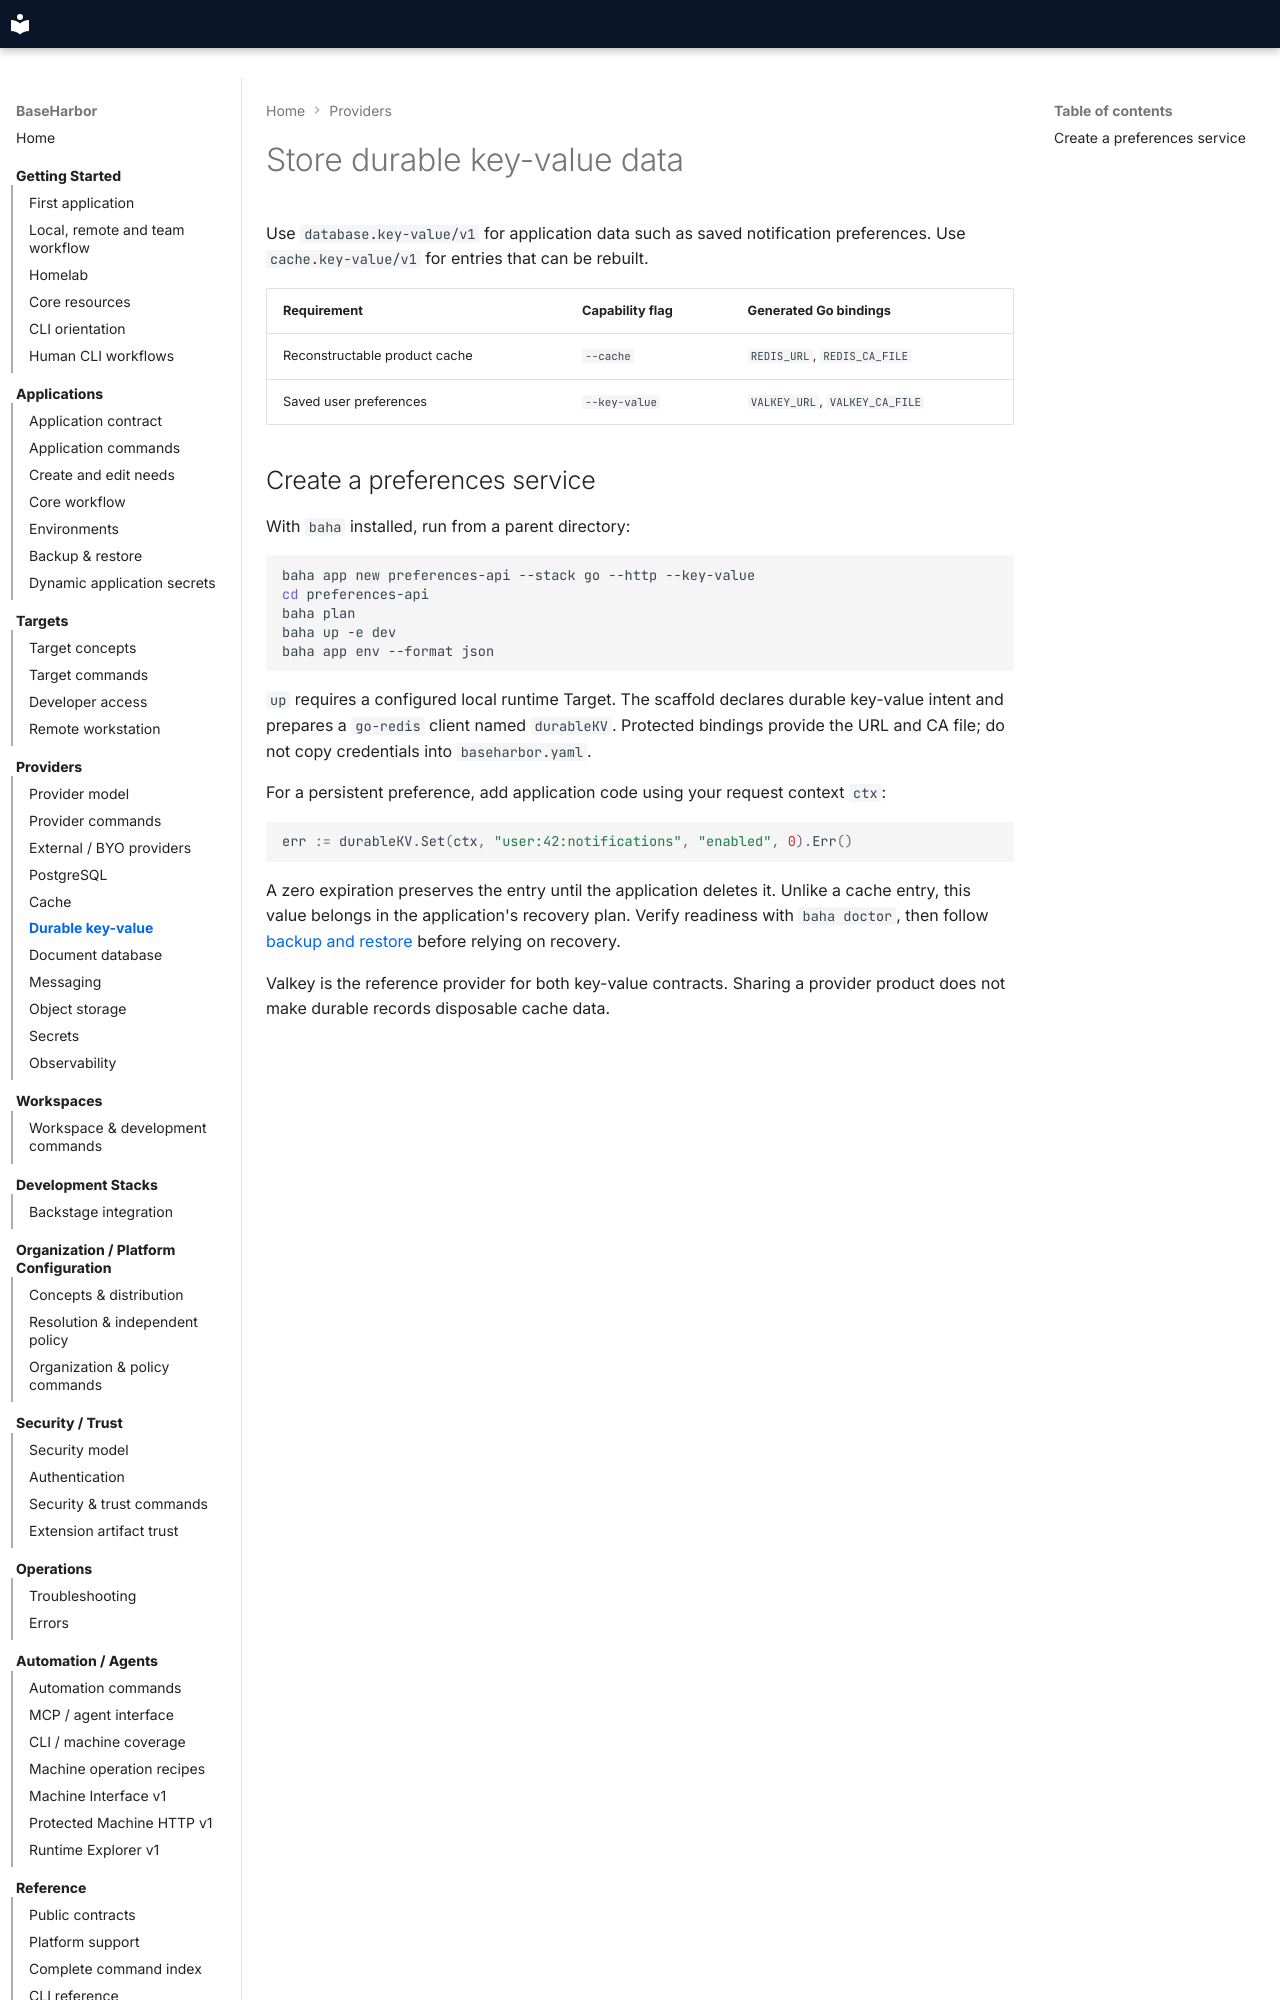

repository: mcpdev80/baseharbor · page: how-to/durable-key-value/index.html · generator: mkdocs

# Store durable key-value data

Use `database.key-value/v1` for application data such as saved notification preferences. Use `cache.key-value/v1` for entries that can be rebuilt.

| Requirement | Capability flag | Generated Go bindings |
| --- | --- | --- |
| Reconstructable product cache | `--cache` | `REDIS_URL`, `REDIS_CA_FILE` |
| Saved user preferences | `--key-value` | `VALKEY_URL`, `VALKEY_CA_FILE` |
